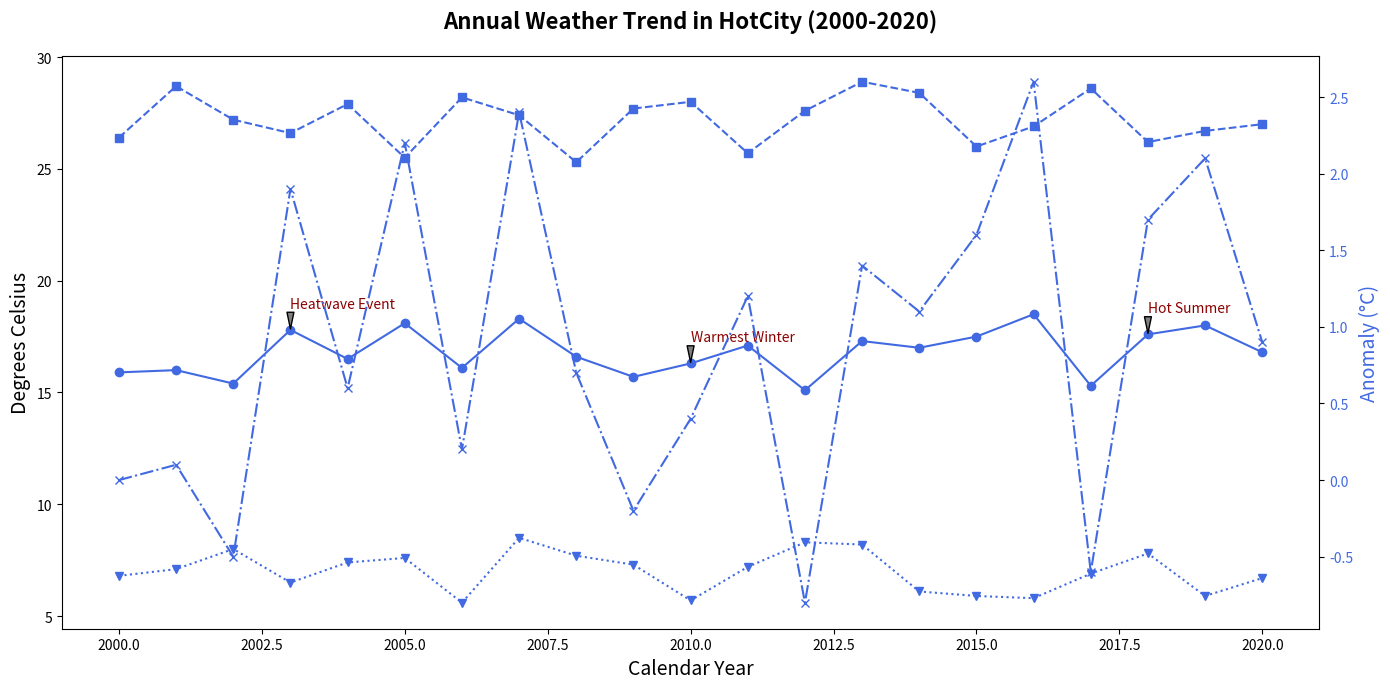

Source code (Python):
import matplotlib.pyplot as plt
import numpy as np

years = np.array([2000, 2001, 2002, 2003, 2004, 2005, 2006, 2007, 2008, 2009, 
                  2010, 2011, 2012, 2013, 2014, 2015, 2016, 2017, 2018, 2019, 2020])
avg_temps = np.array([15.9, 16.0, 15.4, 17.8, 16.5, 18.1, 16.1, 18.3, 16.6, 15.7, 
                      16.3, 17.1, 15.1, 17.3, 17.0, 17.5, 18.5, 15.3, 17.6, 18.0, 16.8])
high_temps = np.array([26.4, 28.7, 27.2, 26.6, 27.9, 25.5, 28.2, 27.4, 25.3, 27.7, 
                       28.0, 25.7, 27.6, 28.9, 28.4, 26.0, 26.9, 28.6, 26.2, 26.7, 27.0])
low_temps = np.array([6.8, 7.1, 8.0, 6.5, 7.4, 7.6, 5.6, 8.5, 7.7, 7.3, 5.7, 7.2, 
                      8.3, 8.2, 6.1, 5.9, 5.8, 6.9, 7.8, 5.9, 6.7])

fig, ax = plt.subplots(figsize=(14, 7))

consistent_color = 'royalblue'

ax.plot(years, avg_temps, marker='o', linestyle='-', color=consistent_color)
ax.plot(years, high_temps, marker='s', linestyle='--', color=consistent_color)
ax.plot(years, low_temps, marker='v', linestyle=':', color=consistent_color)

events = {
    2003: "Heatwave Event",
    2010: "Warmest Winter",
    2018: "Hot Summer"
}

for year, event in events.items():
    temp = avg_temps[years.tolist().index(year)]
    ax.annotate(event,
                xy=(year, temp),
                xytext=(year, temp + 1),
                arrowprops=dict(facecolor='grey', shrink=0.05, width=1, headwidth=5),
                fontsize=10,
                color='darkred')

ax.set_title('Annual Weather Trend in HotCity (2000-2020)', 
             fontsize=16, fontweight='bold', pad=20)
ax.set_xlabel('Calendar Year', fontsize=14)
ax.set_ylabel('Degrees Celsius', fontsize=14)

# Remove grid
ax.grid(False)

# Remove border by hiding spines
ax.spines['top'].set_visible(False)
ax.spines['right'].set_visible(False)
ax.spines['left'].set_visible(False)
ax.spines['bottom'].set_visible(False)

base_avg_temp = avg_temps[0]
anomalies = avg_temps - base_avg_temp
ax2 = ax.twinx()
ax2.plot(years, anomalies, color=consistent_color, marker='x', linestyle='-.')
ax2.set_ylabel('Anomaly (°C)', fontsize=14, color=consistent_color)
ax2.tick_params(axis='y', labelcolor=consistent_color)

plt.tight_layout()
plt.show()
